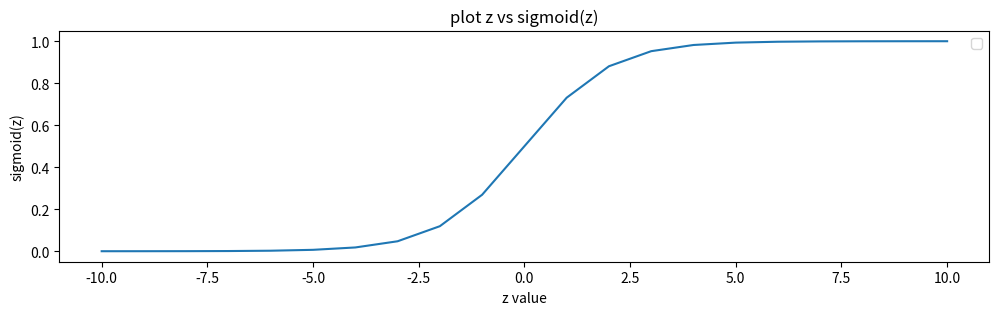

Recreate this plot in Python.
import numpy as np
import math, copy
import matplotlib.pyplot as plt
np.set_printoptions(precision=2)

input_array = np.array([1,2,3])
exp_array=np.exp(input_array)

print("Input to exp:", input_array)
print("Output of exp:", exp_array)

#e is the Euler's number with value 2.71828

def sigmoid(z):

    g=1/(1+np.exp(-z))

    return g


#Arrange values between -10 to 10
z_tmp = np.arange(-10,11)
print(f"z_temp is {z_tmp}")

y=sigmoid(z_tmp)

np.set_printoptions(precision=3) 
print("Input (z), Output (sigmoid(z))")
print(np.c_[z_tmp, y])

#plot z vs sigmoid(z)

fig,ax=plt.subplots(1,1, figsize=(12,3))
ax.plot(z_tmp, y)
ax.set_title('plot z vs sigmoid(z)')
ax.set_xlabel("z value")
ax.set_ylabel("sigmoid(z)")
plt.legend()
plt.show()

#calculating z using linear regression

x_train = np.array([0., 1, 2, 3, 4, 5])
y_train = np.array([0,  0, 0, 1, 1, 1])

w_init=np.zeros([1])
b=0.

#compute cost multiple regression

#Use this dot product formula to calculate y for m no.of features/training examples
def calculateY(x,w,b):
    m=len(x)
    z=np.zeros(m)
    for i in range(m):
        z[i]=w*x[i] + b
    return z

def calculateY_dot(x,w,b):
    return np.dot(x,w) + b


y_cal=calculateY(x_train,w_init,b)
#call sigmoid

g=sigmoid(y_cal)

print(f"sigmoid g is {g}")

X=x_train.reshape(-1,1)
print(f"X is {X.shape}")
print(f"X[0] is {X.shape[0]}")
print(f"X[1] is {X.shape[1]}")
w_init=np.zeros(X.shape[1])

y_cal2=calculateY_dot(X,w_init,b)

g=sigmoid(y_cal2)

print(f"sigmoid g for ycal2 is {g}")
